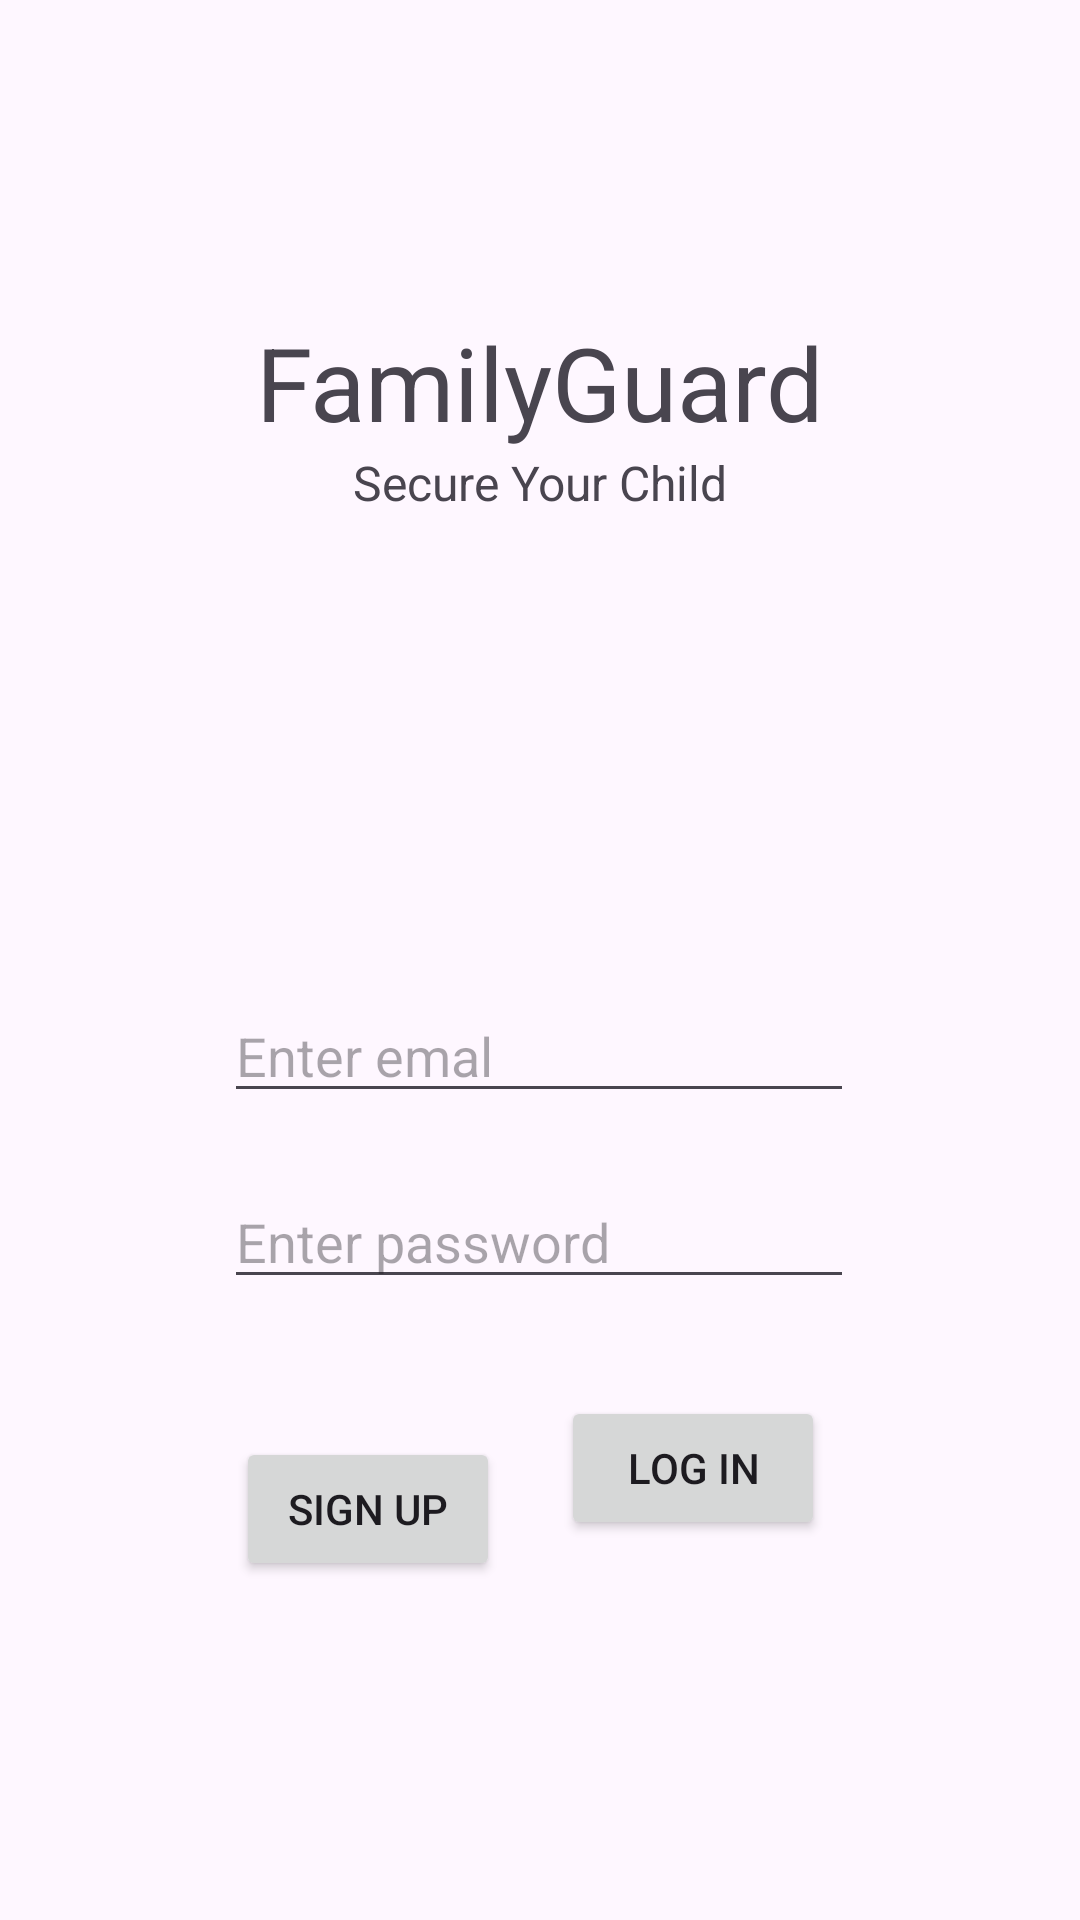

Layout XML and referenced resources for this Android screen:
<!-- AndroidManifest.xml: application theme Theme.FamilyGuardApp -->
<!-- res/layout/activity_auth.xml -->
<?xml version="1.0" encoding="utf-8"?>
<androidx.constraintlayout.widget.ConstraintLayout xmlns:android="http://schemas.android.com/apk/res/android"
    xmlns:app="http://schemas.android.com/apk/res-auto"
    xmlns:tools="http://schemas.android.com/tools"
    android:layout_width="match_parent"
    android:layout_height="match_parent">

    <TextView
        android:id="@+id/header"
        android:layout_width="wrap_content"
        android:layout_height="wrap_content"
        android:text="FamilyGuard"
        android:textSize="34sp"
        app:layout_constraintBottom_toBottomOf="parent"
        app:layout_constraintEnd_toEndOf="parent"
        app:layout_constraintStart_toStartOf="parent"
        app:layout_constraintTop_toTopOf="parent"
        app:layout_constraintVertical_bias="0.176" />

    <TextView
        android:id="@+id/header2"
        android:layout_width="wrap_content"
        android:layout_height="wrap_content"
        android:text="Secure Your Child"
        android:textSize="16sp"
        app:layout_constraintBottom_toBottomOf="parent"
        app:layout_constraintEnd_toEndOf="parent"
        app:layout_constraintStart_toStartOf="parent"
        app:layout_constraintTop_toBottomOf="@+id/header"
        app:layout_constraintVertical_bias="0.0" />

    <EditText
        android:id="@+id/editTextTextEmailAddress"
        android:layout_width="wrap_content"
        android:layout_height="wrap_content"
        android:ems="10"
        android:hint="Enter emal"
        android:inputType="textEmailAddress"
        app:layout_constraintBottom_toTopOf="@+id/editTextTextPassword"
        app:layout_constraintEnd_toEndOf="parent"
        app:layout_constraintHorizontal_bias="0.497"
        app:layout_constraintStart_toStartOf="parent"
        app:layout_constraintTop_toBottomOf="@+id/header2"
        app:layout_constraintVertical_bias="0.885" />

    <EditText
        android:id="@+id/editTextTextPassword"
        android:layout_width="wrap_content"
        android:layout_height="wrap_content"
        android:layout_marginTop="220dp"
        android:ems="10"
        android:hint="Enter password"
        android:inputType="textPassword"
        app:layout_constraintBottom_toBottomOf="parent"
        app:layout_constraintEnd_toEndOf="parent"
        app:layout_constraintHorizontal_bias="0.497"
        app:layout_constraintStart_toStartOf="parent"
        app:layout_constraintTop_toBottomOf="@+id/header2"
        app:layout_constraintVertical_bias="0.0" />

    <Button
        android:id="@+id/button"
        android:layout_width="wrap_content"
        android:layout_height="wrap_content"
        android:text="Log in"
        app:layout_constraintBottom_toBottomOf="parent"
        app:layout_constraintEnd_toEndOf="parent"
        app:layout_constraintHorizontal_bias="0.687"
        app:layout_constraintStart_toStartOf="parent"
        app:layout_constraintTop_toBottomOf="@+id/editTextTextPassword"
        app:layout_constraintVertical_bias="0.204" />

    <Button
        android:id="@+id/button2"
        android:layout_width="wrap_content"
        android:layout_height="wrap_content"
        android:layout_marginTop="44dp"
        android:text="Sign up"
        app:layout_constraintBottom_toBottomOf="parent"
        app:layout_constraintEnd_toStartOf="@+id/button"
        app:layout_constraintHorizontal_bias="0.793"
        app:layout_constraintStart_toStartOf="parent"
        app:layout_constraintTop_toBottomOf="@+id/editTextTextPassword"
        app:layout_constraintVertical_bias="0.016" />
</androidx.constraintlayout.widget.ConstraintLayout>
<!-- resources referenced by this layout -->
<resources>
  <style name="Theme.FamilyGuardApp" parent="Base.Theme.FamilyGuardApp" />
  <style name="Base.Theme.FamilyGuardApp" parent="Theme.Material3.DayNight.NoActionBar">
          
          <item name="colorPrimary">@color/green</item>
      </style>
  <color name="green">#64DD17</color>
</resources>
